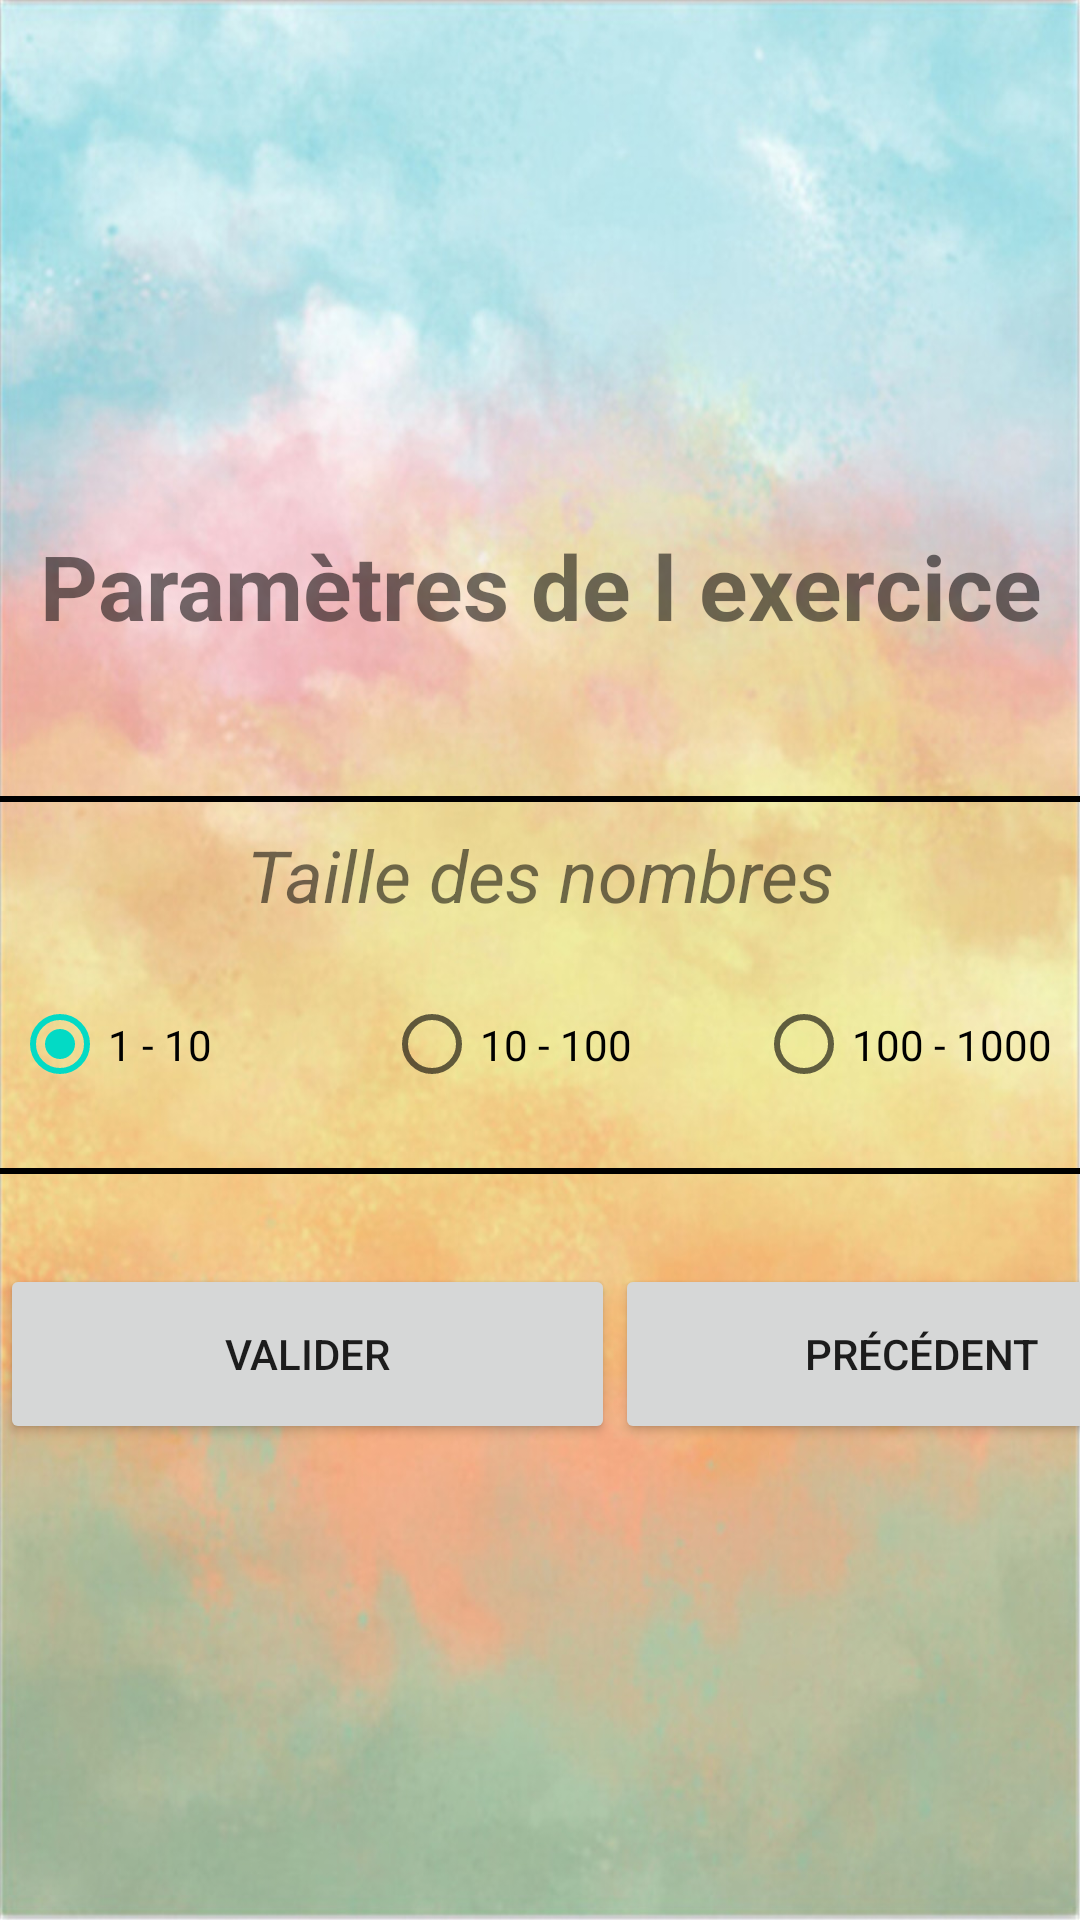

Reconstruct the res/layout file that produces this screen, plus the resources it refers to.
<!-- AndroidManifest.xml: application theme Theme.ProjetIF16Kemplaire -->
<!-- res/layout/activity_exercice_parameters.xml -->
<?xml version="1.0" encoding="utf-8"?>
<LinearLayout
    xmlns:android="http://schemas.android.com/apk/res/android"
    xmlns:app="http://schemas.android.com/apk/res-auto"
    xmlns:tools="http://schemas.android.com/tools"
    android:layout_width="match_parent"
    android:layout_height="match_parent"
    android:orientation="vertical"
    android:background="@drawable/background"
    tools:context=".View.ExerciceParametersActivity">

    <TextView
        android:layout_width="match_parent"
        android:layout_height="wrap_content"
        android:text="@string/param_exo"
        android:textSize="30dp"
        android:gravity="center"
        android:textStyle="bold"
        android:layout_marginTop="175dp"
        android:layout_marginBottom="50dp"

        />

    <LinearLayout
        android:layout_width="392dp"
        android:layout_height="126dp"
        android:background="@drawable/border"
        android:orientation="vertical"
        android:layout_gravity="center">

        <TextView
            android:layout_width="match_parent"
            android:layout_height="wrap_content"
            android:layout_gravity="center"
            android:gravity="center"
            android:layout_marginTop="10dp"
            android:text="@string/taille_nombres"
            android:textSize="24sp"
            android:textStyle="italic" />

        <RadioGroup
            android:id="@+id/choix_taille"
            android:layout_width="match_parent"
            android:layout_height="81dp"
            android:layout_gravity="center"
            android:gravity="center"
            android:orientation="horizontal">

            <RadioButton
                android:id="@+id/radioButton1"
                android:layout_width="399dp"
                android:layout_height="65dp"
                android:layout_marginLeft="20dp"
                android:layout_weight="1"
                android:checked="true"
                android:text="1 - 10" />

            <RadioButton
                android:id="@+id/radioButton2"
                android:layout_width="399dp"
                android:layout_height="65dp"
                android:layout_weight="1"
                android:text="10 - 100" />

            <RadioButton
                android:id="@+id/radioButton3"
                android:layout_width="399dp"
                android:layout_height="65dp"
                android:layout_weight="1"
                android:text="100 - 1000" />

        </RadioGroup>

    </LinearLayout>

    <LinearLayout
        android:layout_width="match_parent"
        android:layout_height="60dp"
        android:layout_marginTop="30dp"
        android:orientation="horizontal">

        <Button
            android:id="@+id/btn_valider"
            android:layout_width="205dp"
            android:layout_height="match_parent"
            android:text="@string/btn_valider" />

        <Button
            android:id="@+id/btn_retour"
            android:layout_width="205dp"
            android:layout_height="60dp"
            android:text="@string/btn_retour" />

    </LinearLayout>

</LinearLayout>
<!-- resources referenced by this layout -->
<resources>
  <!-- drawable background: jpg bitmap (drawable, 169756 bytes) -->
  <!-- drawable border (drawable) -->
  <?xml version="1.0" encoding="utf-8"?>
  
  <shape xmlns:android="http://schemas.android.com/apk/res/android"
      android:shape="rectangle">
      <corners
          android:radius="2dp"
          android:topRightRadius="0dp"
          android:bottomRightRadius="0dp"
          android:bottomLeftRadius="0dp" />
      <stroke
          android:width="2dp"
          android:color="@android:color/black" />
  </shape>
  <string name="btn_retour">Précédent</string>
  <string name="btn_valider">Valider</string>
  <string name="param_exo">Paramètres de l exercice</string>
  <string name="taille_nombres">Taille des nombres</string>
  <style name="Theme.ProjetIF16Kemplaire" parent="Theme.MaterialComponents.DayNight.DarkActionBar">
          
          <item name="colorPrimary">@color/purple_500</item>
          <item name="colorPrimaryVariant">@color/purple_700</item>
          <item name="colorOnPrimary">@color/white</item>
          
          <item name="colorSecondary">@color/teal_200</item>
          <item name="colorSecondaryVariant">@color/teal_700</item>
          <item name="colorOnSecondary">@color/black</item>
          
          <item name="android:statusBarColor">?attr/colorPrimaryVariant</item>
          
      </style>
  <!-- not gathered from this repository: default colours our renderer supplied (Android Studio template values) -->
  <color name="purple_500">#FF6200EE</color>
  <color name="purple_700">#FF3700B3</color>
  <color name="teal_200">#FF03DAC5</color>
  <color name="teal_700">#FF018786</color>
  <color name="black">#FF000000</color>
  <color name="white">#FFFFFFFF</color>
</resources>
